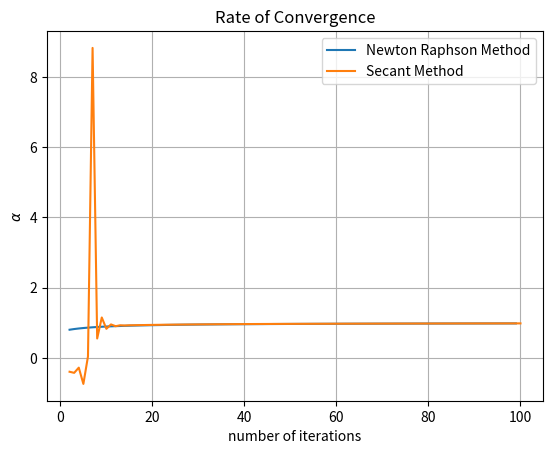

Python code for this plot:
import math
import matplotlib.pyplot as plt

# Define the Newton-Raphson method function
def newtonRaphsonMethod(f, fdash, x0, K):
    # Initialize the array of values with x0 repeated K+1 times
    X = [x0 for _ in range(K+1)] 
    # Applying Newton Raphson Method
    for k in range(K):
        # Update the value of X[k+1] using the Newton-Raphson formula
        X[k+1] = X[k] - (f(X[k]) / fdash(X[k]))
    # Return the array of values
    return X

# Define the secant method function
def secantMethod(f, x0, x1, K):
    # Initialize the array of values with x0, x1, and K zeros
    X = [x0, x1]+[0 for k in range(K)]
    # Applying Secant Method
    for k in range(1,K+1):
        # Update the value of X[k+1] using the secant formula
        X[k+1] = X[k] - f(X[k]) * ((X[k] - X[k-1]) / (f(X[k]) - f(X[k-1])))
    # Return the array of values
    return X

# Define a function to calculate the rate of convergence
def convergenceRate(X):
    # Use the formula for q given on the Wikipedia page
    q = []
    for k in range(2, len(X) - 1):
        q.append(math.log(abs((X[k+1] - X[k]) / (X[k] - X[k-1])))/math.log(abs((X[k] - X[k-1]) / (X[k-1] - X[k-2]))))
    # Return the array of convergence rates
    return q

# Define the function f(x) = x * exp(-x)
def fun(x):
    return x * math.exp(-x)

# Define the derivative of f(x)
def fundash(x):
    return -((x-1) * math.exp(-x))

# Apply Newton-Raphson method to f(x)
newtonRaphsonOP = newtonRaphsonMethod(f=fun,fdash=fundash,x0=10,K=100)
# Apply Secant method to f(x)
secantOP = secantMethod(f=fun,x0=10,x1=11,K=100)

# Calculate the convergence rate for each method
newtonRaphsonOP_convergenceRate=convergenceRate(newtonRaphsonOP)
secantOP_convergenceRate=convergenceRate(secantOP)

# Plot the rate of convergence for each method
plt.title("Rate of Convergence")
plt.ylabel(r"$\alpha$")
plt.xlabel("number of iterations")
plt.plot(list(range(2, len(newtonRaphsonOP_convergenceRate) + 2)), newtonRaphsonOP_convergenceRate, label="Newton Raphson Method")
plt.plot(list(range(2, len(secantOP_convergenceRate) + 2)), secantOP_convergenceRate, label="Secant Method")
plt.legend()
plt.grid()
plt.show()